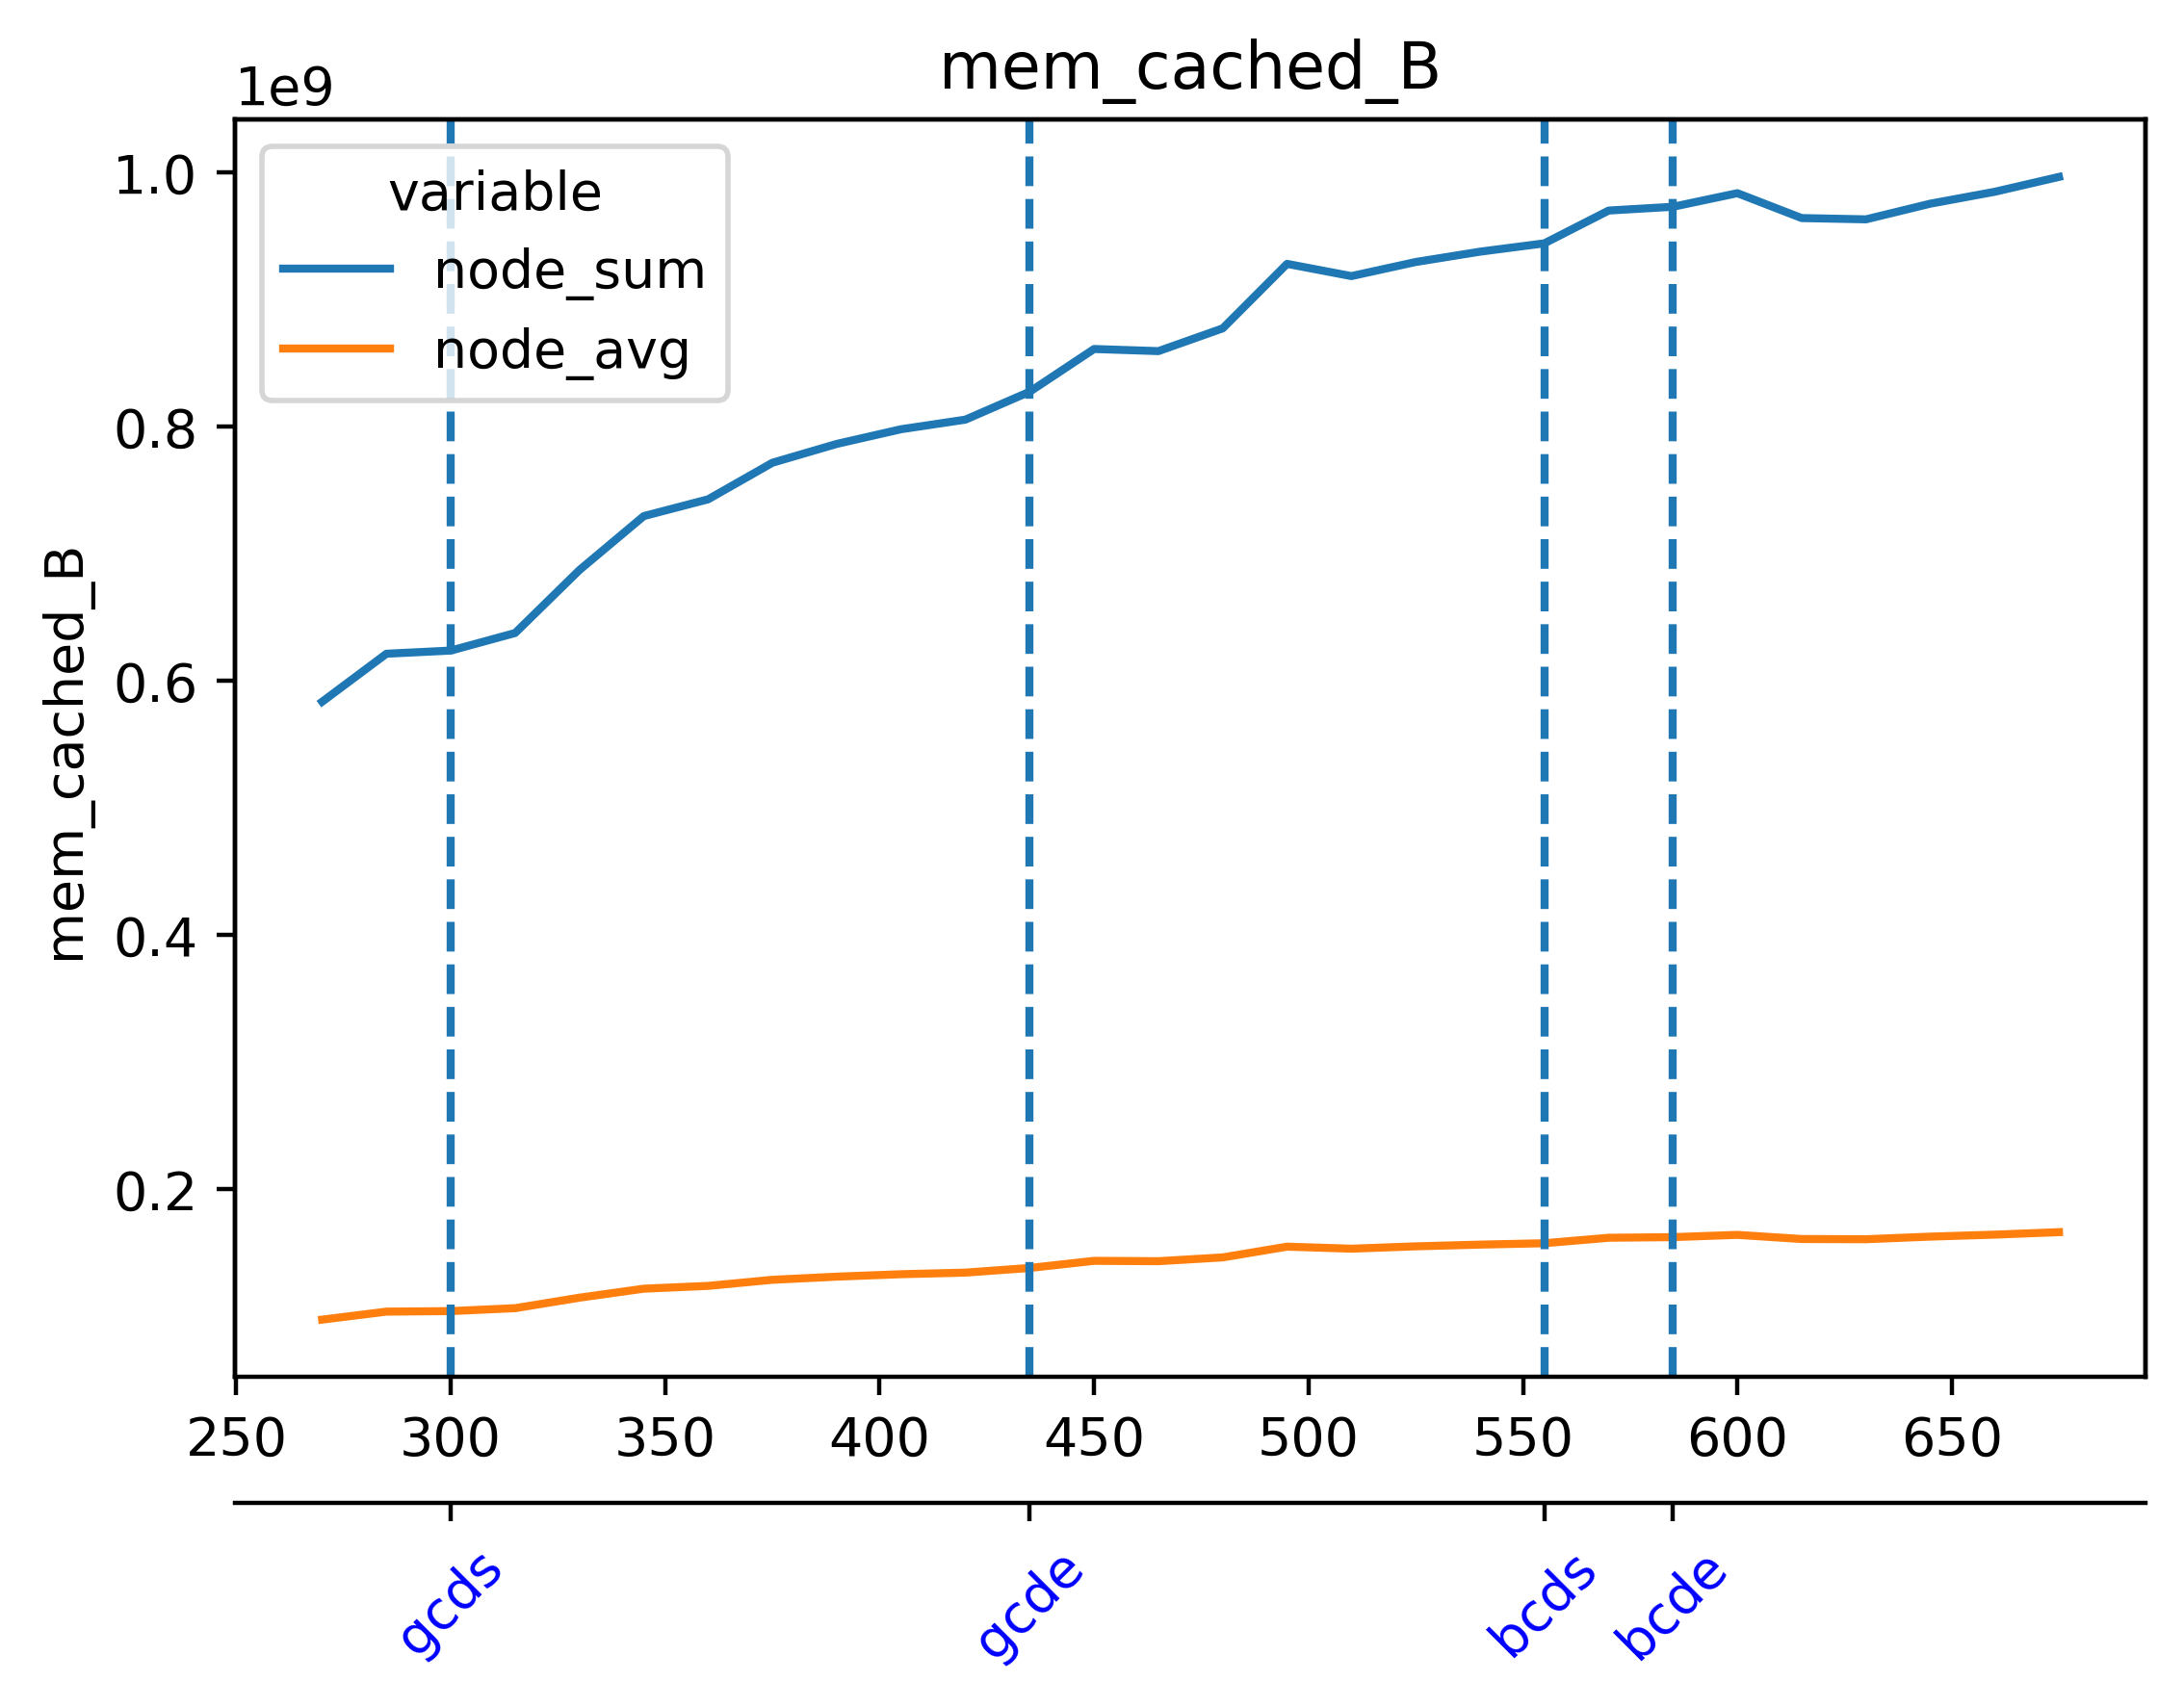

The file beside this chart, header and first rows:
timestamp, beacon-metrics-gazer--a28a530620b146399e…, cadvisor, cl-1-prysm-geth--0858d8dd0cf54c66959de40…, cl-2-prysm-geth--14d43d53ec4c4d36b5430d1…, cl-3-prysm-geth--ee0e757c36bf47908b95c02…, cl-4-prysm-geth--c316bb32e5f94ec6b69e8da…, cl-5-prysm-geth--a93000737dcd494f99013d5…, dora--fd18d40a9f0e4d1398fa10b2b21f40a3, el-1-geth-prysm--4e25496f12b0437593447e8…, el-2-geth-prysm--6ef568984fa84c32a574575…, el-3-geth-prysm--87368289ffd545468313530…, el-4-geth-prysm--788e29b08e63441592206e4…, el-5-geth-prysm--661e42d9870b4020b233565…, el-forkmon--2b1494325a4949f889e8b0ff5e46…, ethereum-metrics-exporter-1-prysm-geth--…, ethereum-metrics-exporter-2-prysm-geth--…, ethereum-metrics-exporter-3-prysm-geth--…, ethereum-metrics-exporter-4-prysm-geth--…, ethereum-metrics-exporter-5-prysm-geth--…, grafana--8b664464774b4feca1955390264aff0…, helpers-grafana-1, kurtosis-api--713915c32aa84d12babe4a1570…, kurtosis-engine--a51e00debbb148c4b2306db…
1716977986, 8851456, 252887040, 267960320, 247566336, 255197184, 236859392, 219197440, 41832448, 56610816, 43139072, 44613632, 38682624, 42647552, 32571392, 14065664, 8855552, 8667136, 9424896, 9052160, 180027392, 73297920, 80031744, 38739968
1716978001, 8847360, 253517824, 270319616, 257449984, 257470464, 248922112, 223674368, 41865216, 57618432, 43388928, 43991040, 42991616, 43773952, 34217984, 14589952, 8163328, 9691136, 8495104, 8912896, 180047872, 73297920, 80031744, 38739968
1716978016, 8847360, 246038528, 267169792, 257564672, 259837952, 251748352, 231538688, 41320448, 57081856, 43806720, 44068864, 43147264, 43810816, 34451456, 14741504, 9191424, 9150464, 8368128, 8908800, 180043776, 73302016, 75317248, 38727680
1716978031, 8847360, 246276096, 267350016, 257622016, 263053312, 267370496, 242073600, 41353216, 57499648, 43794432, 44339200, 43220992, 44236800, 36700160, 13574144, 8212480, 8822784, 9150464, 8388608, 180043776, 73302016, 75317248, 38727680
1716978046, 8847360, 246030336, 275521536, 257818624, 265277440, 267583488, 242466816, 41365504, 57520128, 43851776, 45031424, 43958272, 44830720, 34967552, 14467072, 7925760, 9400320, 9625600, 9306112, 180101120, 73302016, 73928704, 38580224
1716978061, 8847360, 246050816, 277995520, 268689408, 274587648, 271769600, 259989504, 41402368, 58929152, 45277184, 44994560, 44019712, 45133824, 33697792, 13881344, 8491008, 9465856, 9068544, 9453568, 180101120, 73302016, 74182656, 38580224
1716978076, 8847360, 246562816, 280150016, 269930496, 274939904, 300613632, 302972928, 34271232, 58966016, 45121536, 45051904, 44208128, 45289472, 34832384, 14446592, 8728576, 8486912, 9629696, 8437760, 182337536, 73302016, 74182656, 38580224
1716978091, 8847360, 246300672, 282320896, 269668352, 283230208, 308350976, 321826816, 34279424, 59437056, 45142016, 46219264, 45457408, 46125056, 34979840, 14446592, 9056256, 8646656, 8708096, 8646656, 182812672, 73302016, 74182656, 38580224
1716978106, 8847360, 246054912, 282337280, 280608768, 300929024, 308391936, 321843200, 34283520, 60129280, 45338624, 46485504, 45494272, 46063616, 35110912, 14188544, 8806400, 8376320, 8953856, 8335360, 182829056, 73302016, 74182656, 38580224
1716978121, 8847360, 249475072, 286650368, 280158208, 307105792, 310571008, 322035712, 34299904, 60141568, 47570944, 46391296, 45563904, 47153152, 34738176, 14278656, 8716288, 9064448, 9150464, 8613888, 182829056, 73396224, 74178560, 38580224
1716978136, 8847360, 249491456, 290041856, 290320384, 307109888, 315928576, 324415488, 34304000, 60448768, 46845952, 46944256, 46989312, 47284224, 35164160, 14618624, 8450048, 9916416, 9625600, 9617408, 182829056, 73396224, 74178560, 38756352
1716978151, 8847360, 249446400, 297803776, 298868736, 307126272, 331649024, 332795904, 34308096, 61255680, 46985216, 47267840, 47038464, 47337472, 36892672, 13910016, 7897088, 9592832, 8495104, 9060352, 182833152, 69881856, 74178560, 38756352
1716978166, 8847360, 249450496, 300494848, 298917888, 332423168, 331960320, 334954496, 34324480, 61575168, 47923200, 47493120, 47054848, 47525888, 35864576, 14548992, 8499200, 8957952, 8835072, 9412608, 183926784, 69881856, 74178560, 38756352
1716978181, 8847360, 248410112, 346566656, 298946560, 346300416, 331722752, 343584768, 34357248, 61702144, 48009216, 48082944, 48345088, 49258496, 35893248, 14159872, 8597504, 8945664, 9011200, 8998912, 183922688, 69545984, 74178560, 39178240
1716978196, 8847360, 248152064, 346980352, 341020672, 346386432, 333897728, 352583680, 26529792, 62259200, 48140288, 48218112, 47951872, 49491968, 36118528, 14422016, 9842688, 8933376, 9101312, 9256960, 183922688, 66801664, 74178560, 39178240
1716978211, 8847360, 248766464, 348909568, 358993920, 346378240, 334487552, 352714752, 26537984, 62308352, 48349184, 48238592, 48152576, 49520640, 36261888, 14221312, 9113600, 9326592, 9162752, 8904704, 183930880, 66613248, 74178560, 39178240
1716978226, 8847360, 249286656, 352333824, 358764544, 348610560, 334835712, 352845824, 26550272, 62443520, 48828416, 48717824, 48828416, 49643520, 36859904, 14417920, 8871936, 9957376, 9183232, 9486336, 183930880, 66613248, 74178560, 39178240
1716978241, 8847360, 249044992, 353206272, 358809600, 351125504, 346075136, 352890880, 25247744, 62709760, 48762880, 49238016, 48893952, 50548736, 35328000, 14389248, 8994816, 9691136, 9875456, 9285632, 163880960, 66613248, 62017536, 39178240
1716978256, 8847360, 250982400, 353550336, 358875136, 351129600, 348262400, 359768064, 25264128, 64155648, 48889856, 49754112, 48963584, 50450432, 37855232, 14503936, 8687616, 9207808, 9297920, 9056256, 163885056, 66613248, 62017536, 39178240
1716978271, 8847360, 251518976, 353337344, 361627648, 353370112, 348291072, 370659328, 25268224, 64499712, 49905664, 49483776, 50159616, 49897472, 36581376, 14761984, 8052736, 8998912, 9736192, 8929280, 163897344, 66613248, 62017536, 39178240
1716978286, 8396800, 254074880, 353095680, 361881600, 355561472, 348135424, 370753536, 25276416, 63762432, 49942528, 49889280, 50188288, 49893376, 34635776, 14184448, 9359360, 9232384, 8630272, 9314304, 164352000, 66088960, 62017536, 38445056
1716978301, 7872512, 253710336, 353095680, 361893888, 358047744, 350482432, 370917376, 25063424, 64540672, 50663424, 50003968, 50454528, 50188288, 33988608, 14118912, 8622080, 9478144, 8716288, 9854976, 161222656, 65224704, 59170816, 38445056
1716978316, 7086080, 249163776, 352387072, 366243840, 358330368, 359559168, 373555200, 25321472, 68714496, 51331072, 50278400, 50941952, 50196480, 34041856, 13713408, 9400320, 9150464, 9252864, 9699328, 152616960, 64950272, 53673984, 32153600
1716978331, 18653184, 249569280, 355995648, 368148480, 367534080, 360304640, 373989376, 50200576, 69025792, 51421184, 52109312, 51507200, 51322880, 33624064, 14131200, 9060352, 8773632, 9105408, 9773056, 152625152, 64970752, 53673984, 32153600
1716978346, 18653184, 249843712, 356130816, 368693248, 370479104, 360382464, 374054912, 51007488, 70168576, 51970048, 51728384, 52146176, 51597312, 33521664, 14761984, 8949760, 9523200, 9093120, 9711616, 152629248, 64970752, 53673984, 32059392
1716978361, 18653184, 249839616, 356167680, 379969536, 370491392, 360402944, 374669312, 51109888, 70430720, 52748288, 51896320, 52445184, 52375552, 33538048, 13742080, 8839168, 9273344, 9183232, 9662464, 152805376, 64974848, 53673984, 32059392
1716978376, 18653184, 249835520, 355909632, 380121088, 370839552, 360484864, 376631296, 51109888, 70721536, 52989952, 53051392, 52932608, 52744192, 32813056, 13766656, 8716288, 9342976, 9097216, 9756672, 148627456, 63967232, 50798592, 32059392
1716978391, 18649088, 250105856, 355921920, 380157952, 370802688, 360509440, 378089472, 51109888, 72224768, 53014528, 53080064, 52981760, 54083584, 32862208, 14565376, 8495104, 9617408, 9416704, 9936896, 148627456, 63967232, 50798592, 32059392
1716978406, 18649088, 250884096, 355942400, 380182528, 376287232, 360542208, 378138624, 51109888, 72257536, 53194752, 53899264, 53039104, 53706752, 32882688, 14274560, 9400320, 9682944, 9547776, 10289152, 166162432, 63963136, 50798592, 32116736
1716978421, 18649088, 250097664, 357466112, 383651840, 376332288, 360558592, 380313600, 51122176, 72740864, 54861824, 54317056, 53383168, 53886976, 32706560, 14819328, 9576448, 9445376, 9949184, 9097216, 166297600, 63963136, 50798592, 32116736
1716978436, 18649088, 250109952, 357486592, 393879552, 376340480, 360861696, 382468096, 51130368, 73678848, 55304192, 54349824, 54812672, 54083584, 34086912, 13799424, 8675328, 10268672, 9601024, 9072640, 166535168, 63959040, 50798592, 32116736
1716978451, 18649088, 250642432, 357523456, 393928704, 376606720, 360620032, 382513152, 36491264, 73486336, 55205888, 54386688, 55169024, 55181312, 34656256, 14647296, 9568256, 9719808, 9613312, 9818112, 166535168, 63959040, 50798592, 32116736
1716978466, 18649088, 250105856, 357548032, 394199040, 384143360, 360910848, 382525440, 36491264, 73744384, 55291904, 55463936, 54849536, 55353344, 34852864, 15179776, 9043968, 9248768, 9052160, 9838592, 166543360, 63959040, 50798592, 32116736
1716978481, 18649088, 250376192, 375631872, 393969664, 384397312, 364773376, 384700416, 36491264, 73986048, 55795712, 55705600, 55242752, 55586816, 33054720, 13762560, 9408512, 9228288, 9277440, 10133504, 166625280, 63959040, 50798592, 32346112
1716978496, 18649088, 250368000, 376193024, 381927424, 384147456, 367222784, 386850816, 36495360, 74625024, 56737792, 55967744, 55369728, 55721984, 33443840, 13770752, 9023488, 9244672, 10207232, 9220096, 166682624, 78610432, 50798592, 32346112
1716978511, 18649088, 250097664, 376233984, 381972480, 386293760, 366964736, 387215360, 36495360, 74657792, 57131008, 56815616, 56594432, 55963648, 33103872, 14114816, 9142272, 9031680, 9789440, 9408512, 166686720, 78610432, 50798592, 32346112
1716978526, 18649088, 250363904, 376246272, 381976576, 388464640, 367267840, 386961408, 36499456, 74788864, 57294848, 56832000, 56487936, 56410112, 32944128, 15093760, 9076736, 9740288, 10182656, 9379840, 166682624, 78614528, 50798592, 31592448
1716978541, 18649088, 250626048, 376487936, 383217664, 388505600, 367054848, 387002368, 36544512, 75608064, 57516032, 57102336, 56758272, 56160256, 33099776, 14815232, 9003008, 9609216, 9031680, 10698752, 166682624, 78614528, 50798592, 31592448
1716978556, 18649088, 250109952, 388648960, 383238144, 388513792, 367071232, 387026944, 36552704, 75956224, 57651200, 57851904, 56819712, 56406016, 33124352, 15130624, 8695808, 10027008, 9887744, 10727424, 166682624, 78630912, 50798592, 31592448
1716978571, 18649088, 250105856, 388485120, 383414272, 388530176, 367251456, 387072000, 31256576, 76058624, 57753600, 58007552, 57335808, 56426496, 32686080, 14413824, 9232384, 10399744, 8744960, 9351168, 162082816, 75558912, 47915008, 31125504
1716978586, 18649088, 249958400, 388501504, 383426560, 391614464, 367292416, 387080192, 31260672, 76070912, 57937920, 57790464, 57622528, 57798656, 32743424, 15249408, 8937472, 9330688, 9318400, 10375168, 162197504, 75554816, 47915008, 32153600
1716978601, 18649088, 250220544, 390688768, 368623616, 391622656, 367742976, 387125248, 31268864, 76791808, 57831424, 59019264, 57532416, 57765888, 33140736, 14786560, 9117696, 10227712, 9256960, 9977856, 162197504, 75554816, 47915008, 32153600
1716978616, 18649088, 249970688, 390889472, 368635904, 391626752, 367788032, 387145728, 31268864, 76808192, 59633664, 59080704, 57688064, 57810944, 32448512, 14913536, 9003008, 9732096, 9195520, 9678848, 162205696, 75776000, 47915008, 32153600
1716978631, 18649088, 251002880, 390930432, 369729536, 391655424, 370008064, 387190784, 31268864, 77885440, 59355136, 59801600, 58609664, 57913344, 32952320, 13811712, 8486912, 9805824, 10006528, 10670080, 162201600, 75776000, 47915008, 32153600
1716978646, 18649088, 251006976, 390938624, 370851840, 391933952, 370053120, 387203072, 31268864, 77250560, 59240448, 60964864, 58847232, 59396096, 34689024, 15101952, 8495104, 9900032, 8880128, 9269248, 160518144, 75776000, 47915008, 31715328
1716978661, 18649088, 251785216, 395268096, 370900992, 391688192, 370069504, 387518464, 31277056, 77348864, 59506688, 61030400, 59199488, 59494400, 32735232, 14565376, 9424896, 10260480, 9637888, 10317824, 160518144, 75776000, 47915008, 31715328
